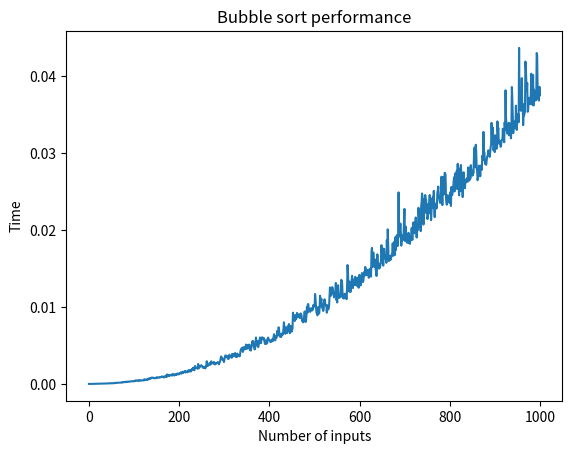

Write the Python code that produced this figure.
import matplotlib.pyplot as plt
import random
import time

def big_O():
    n_inputs = []
    time_taken = []
    for i in range(1000):
        n_inputs.append(i)
        start_time  = time.time()
        arr = random.sample(range(0,1001), i)
        bubble_sort(arr)
        end_time = time.time()
        t = end_time - start_time
        time_taken.append(t)
        print(i, t)

    plt.plot(n_inputs, time_taken)
    plt.title("Bubble sort performance")
    plt.xlabel("Number of inputs")
    plt.ylabel("Time")
    plt.show()


def isSorted(arr):
    for i in range(1, len(arr)):
        if arr[i - 1] > arr[i]:
            return False
    return True 

def bubble_sort(arr):
    while not isSorted(arr):
        for j in range(1, len(arr)):
            if arr[j - 1] > arr[j]:
                arr[j -1], arr[j] = arr[j], arr[j - 1] # swap items

    return arr

def main():
    arr = random.sample(range(0,101), 10)
    print(f"Original array: {arr}")
    sorted_arr = bubble_sort(arr)    
    print(f"Sorted array: {sorted_arr}")

    big_O()

if __name__ == "__main__":
    main()